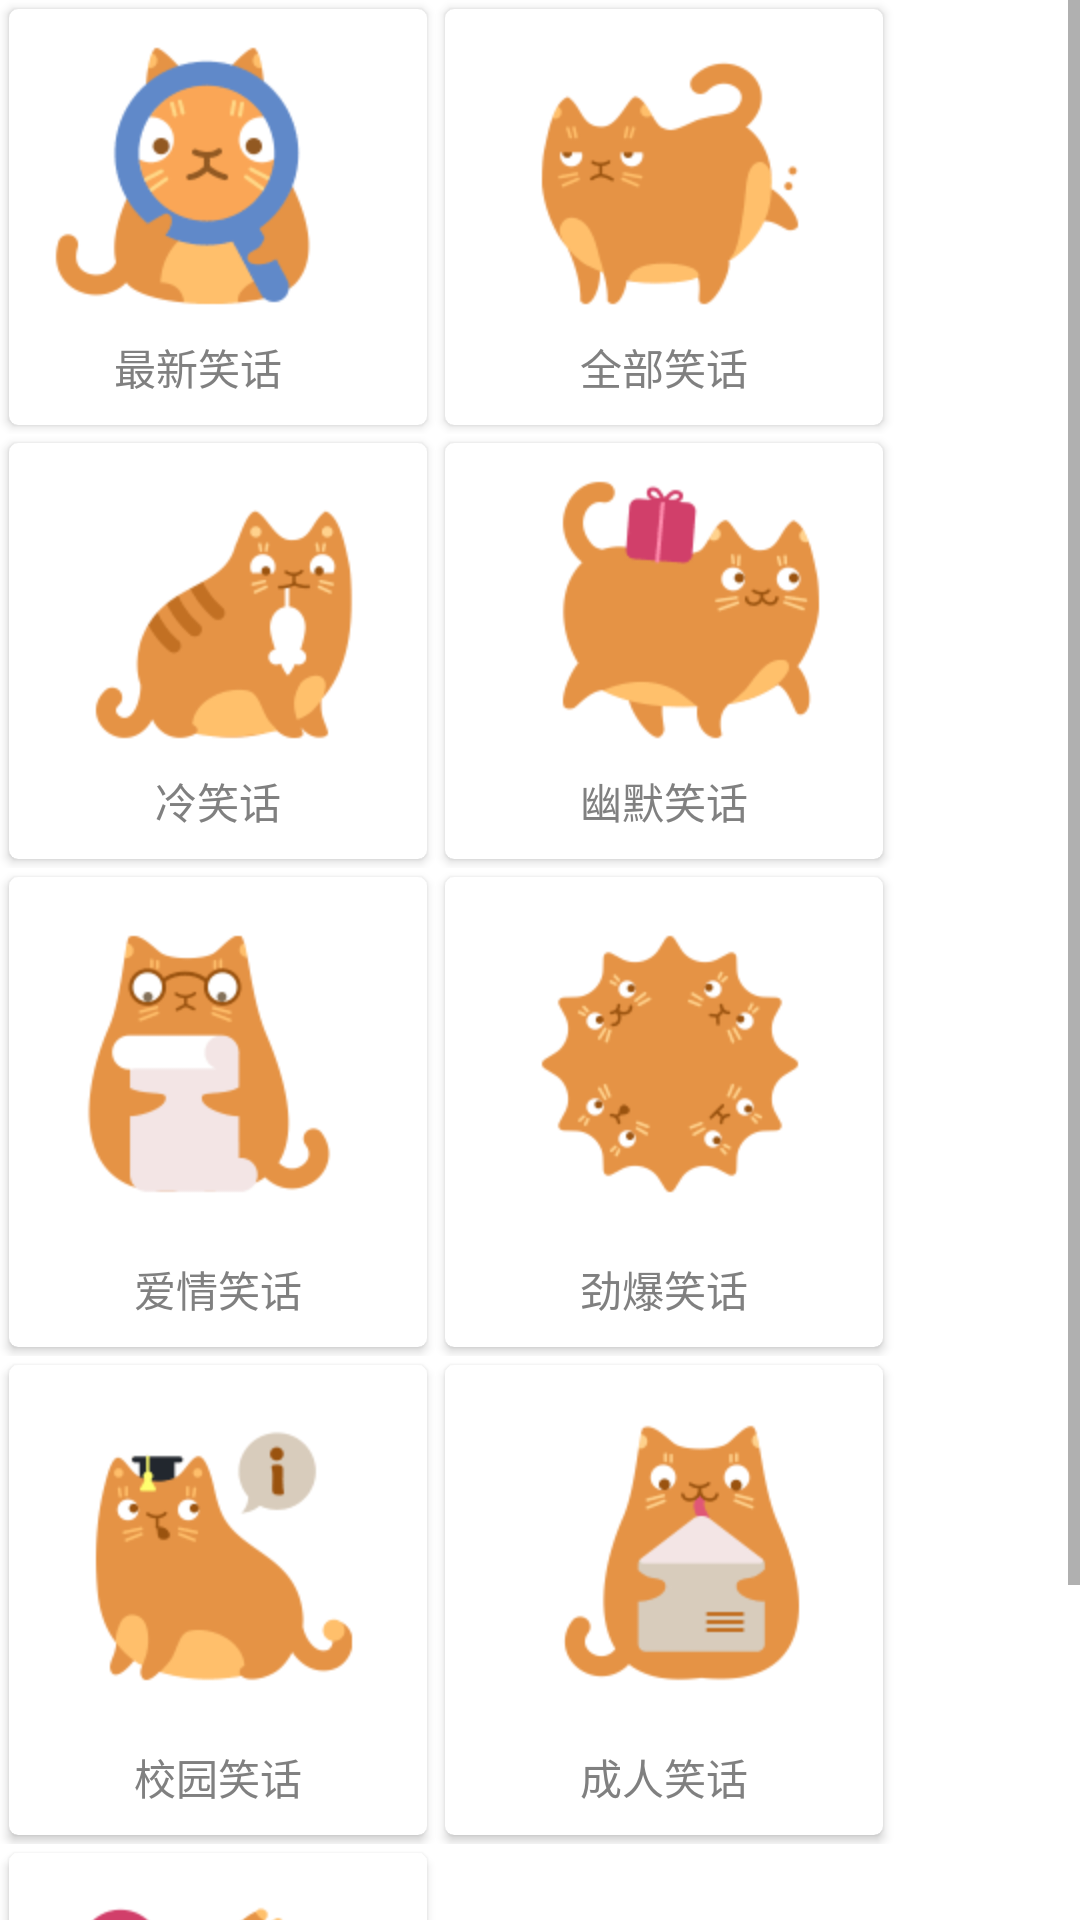

Android layout source for this screen:
<!-- AndroidManifest.xml: application theme AppTheme -->
<!-- res/layout/left_menu_layout.xml -->
<?xml version="1.0" encoding="utf-8"?>
<ScrollView xmlns:android="http://schemas.android.com/apk/res/android"
    xmlns:app="http://schemas.android.com/apk/res-auto"
    android:layout_width="match_parent"
    android:layout_height="wrap_content">

    <android.support.v7.widget.CardView
        android:layout_width="match_parent"
        android:layout_height="wrap_content"
        app:cardBackgroundColor="@color/white"
        app:cardCornerRadius="0dp">

        <LinearLayout
            android:layout_width="match_parent"
            android:layout_height="wrap_content"
            android:orientation="vertical">


            <TableLayout
                android:layout_width="match_parent"
                android:layout_height="wrap_content">

                <TableRow
                    android:layout_width="match_parent"
                    android:layout_height="wrap_content">

                    <android.support.v7.widget.CardView
                        android:id="@+id/btn_new"
                        android:layout_width="match_parent"
                        android:layout_height="wrap_content"
                        android:layout_margin="3dp"
                        android:clickable="true"
                        android:foreground="?android:attr/selectableItemBackground"
                        android:foregroundGravity="center"
                        app:cardBackgroundColor="@color/white"
                        app:cardCornerRadius="3dp">

                        <TextView
                            android:layout_width="wrap_content"
                            android:layout_height="wrap_content"
                            android:drawableTop="@drawable/ic_menu1"
                            android:gravity="center"
                            android:padding="9dp"
                            android:text="最新笑话"
                            android:textColor="@color/gray" />
                    </android.support.v7.widget.CardView>

                    <android.support.v7.widget.CardView
                        android:id="@+id/btn_all"
                        android:layout_width="match_parent"
                        android:layout_height="wrap_content"
                        android:layout_margin="3dp"
                        android:clickable="true"
                        android:foreground="?android:attr/selectableItemBackground"
                        app:cardBackgroundColor="@color/white"
                        app:cardCornerRadius="3dp">

                        <TextView
                            android:layout_width="wrap_content"
                            android:layout_height="wrap_content"
                            android:drawableTop="@drawable/ic_menu2"
                            android:gravity="center"
                            android:padding="9dp"
                            android:text="全部笑话"
                            android:textColor="@color/gray" />
                    </android.support.v7.widget.CardView>

                </TableRow>

                <TableRow
                    android:layout_width="match_parent"
                    android:layout_height="wrap_content">

                    <android.support.v7.widget.CardView
                        android:id="@+id/btn_cold"
                        android:layout_width="match_parent"
                        android:layout_height="wrap_content"
                        android:layout_margin="3dp"
                        android:clickable="true"
                        android:foreground="?android:attr/selectableItemBackground"
                        app:cardBackgroundColor="@color/white"
                        app:cardCornerRadius="3dp">

                        <TextView
                            android:layout_width="wrap_content"
                            android:layout_height="wrap_content"
                            android:drawableTop="@drawable/ic_menu3"
                            android:gravity="center"
                            android:padding="9dp"
                            android:text="冷笑话"
                            android:textColor="@color/gray" />

                    </android.support.v7.widget.CardView>


                    <android.support.v7.widget.CardView
                        android:id="@+id/btn_humor"
                        android:layout_width="wrap_content"
                        android:layout_height="wrap_content"
                        android:layout_margin="3dp"
                        android:clickable="true"
                        android:foreground="?android:attr/selectableItemBackground"
                        app:cardBackgroundColor="@color/white"
                        app:cardCornerRadius="3dp">

                        <TextView
                            android:layout_width="match_parent"
                            android:layout_height="wrap_content"
                            android:drawableTop="@drawable/ic_menu4"
                            android:gravity="center"
                            android:padding="9dp"
                            android:text="幽默笑话"
                            android:textColor="@color/gray" />

                    </android.support.v7.widget.CardView>
                </TableRow>

                <TableRow
                    android:layout_width="match_parent"
                    android:layout_height="wrap_content">

                    <android.support.v7.widget.CardView
                        android:id="@+id/btn_love"
                        android:layout_width="match_parent"
                        android:layout_height="wrap_content"
                        android:layout_margin="3dp"
                        android:clickable="true"
                        android:foreground="?android:attr/selectableItemBackground"
                        app:cardBackgroundColor="@color/white"
                        app:cardCornerRadius="3dp">

                        <TextView
                            android:layout_width="match_parent"
                            android:layout_height="wrap_content"
                            android:drawableTop="@drawable/ic_menu5"
                            android:gravity="center"
                            android:padding="9dp"
                            android:text="爱情笑话"
                            android:textColor="@color/gray" />
                    </android.support.v7.widget.CardView>

                    <android.support.v7.widget.CardView
                        android:id="@+id/btn_high"
                        android:layout_width="match_parent"
                        android:layout_height="wrap_content"
                        android:layout_margin="3dp"
                        android:clickable="true"
                        android:foreground="?android:attr/selectableItemBackground"
                        app:cardBackgroundColor="@color/white"
                        app:cardCornerRadius="3dp">

                        <TextView
                            android:layout_width="match_parent"
                            android:layout_height="wrap_content"
                            android:drawableTop="@drawable/ic_menu6"
                            android:gravity="center"
                            android:padding="9dp"
                            android:text="劲爆笑话"
                            android:textColor="@color/gray" />

                    </android.support.v7.widget.CardView>


                </TableRow>

                <TableRow
                    android:layout_width="match_parent"
                    android:layout_height="wrap_content">

                    <android.support.v7.widget.CardView
                        android:id="@+id/btn_school"
                        android:layout_width="match_parent"
                        android:layout_height="wrap_content"
                        android:layout_margin="3dp"
                        android:clickable="true"
                        android:foreground="?android:attr/selectableItemBackground"
                        app:cardBackgroundColor="@color/white"
                        app:cardCornerRadius="3dp">

                        <TextView
                            android:layout_width="match_parent"
                            android:layout_height="wrap_content"
                            android:drawableTop="@drawable/ic_menu7"
                            android:gravity="center"
                            android:padding="9dp"
                            android:text="校园笑话"
                            android:textColor="@color/gray" />
                    </android.support.v7.widget.CardView>

                    <android.support.v7.widget.CardView
                        android:id="@+id/btn_audit"
                        android:layout_width="match_parent"
                        android:layout_height="wrap_content"
                        android:layout_margin="3dp"
                        android:clickable="true"
                        android:foreground="?android:attr/selectableItemBackground"
                        app:cardBackgroundColor="@color/white"
                        app:cardCornerRadius="3dp">

                        <TextView
                            android:layout_width="match_parent"
                            android:layout_height="wrap_content"
                            android:drawableTop="@drawable/ic_menu8"
                            android:gravity="center"
                            android:padding="9dp"
                            android:text="成人笑话"
                            android:textColor="@color/gray" />

                    </android.support.v7.widget.CardView>

                </TableRow>

                <TableRow
                    android:layout_width="match_parent"
                    android:layout_height="wrap_content">

                    <android.support.v7.widget.CardView
                        android:id="@+id/btn_child"
                        android:layout_width="match_parent"
                        android:layout_height="wrap_content"
                        android:layout_margin="3dp"
                        android:clickable="true"
                        android:foreground="?android:attr/selectableItemBackground"
                        app:cardBackgroundColor="@color/white"
                        app:cardCornerRadius="3dp">

                        <TextView
                            android:layout_width="match_parent"
                            android:layout_height="wrap_content"
                            android:drawableTop="@drawable/ic_menu9"
                            android:gravity="center"
                            android:padding="9dp"
                            android:text="儿童笑话"
                            android:textColor="@color/gray" />
                    </android.support.v7.widget.CardView>

                </TableRow>
            </TableLayout>


        </LinearLayout>
    </android.support.v7.widget.CardView>
</ScrollView>
<!-- resources referenced by this layout -->
<resources>
  <color name="gray">#808080</color>
  <color name="white">#FFFFFF</color>
  <!-- drawable ic_menu1: png bitmap (drawable-hdpi, 4993 bytes) -->
  <!-- drawable ic_menu2: png bitmap (drawable-hdpi, 4181 bytes) -->
  <!-- drawable ic_menu3: png bitmap (drawable-hdpi, 4321 bytes) -->
  <!-- drawable ic_menu4: png bitmap (drawable-hdpi, 4532 bytes) -->
  <!-- drawable ic_menu5: png bitmap (drawable-hdpi, 4299 bytes) -->
  <!-- drawable ic_menu6: png bitmap (drawable-hdpi, 4292 bytes) -->
  <!-- drawable ic_menu7: png bitmap (drawable-hdpi, 4520 bytes) -->
  <!-- drawable ic_menu8: png bitmap (drawable-hdpi, 4171 bytes) -->
  <!-- drawable ic_menu9: png bitmap (drawable-hdpi, 4819 bytes) -->
  <style name="AppTheme" parent="Theme.AppCompat.Light.NoActionBar">
  
          
          <item name="background">@drawable/action_bar_bg2</item>
          
          <item name="colorPrimaryDark">@color/lightgray2</item>
          
          <item name="android:windowBackground">@android:color/white</item>
      </style>
  <!-- drawable action_bar_bg2: png bitmap (drawable-hdpi, 18061 bytes) -->
  <color name="lightgray2">#F0F0F0</color>
</resources>
